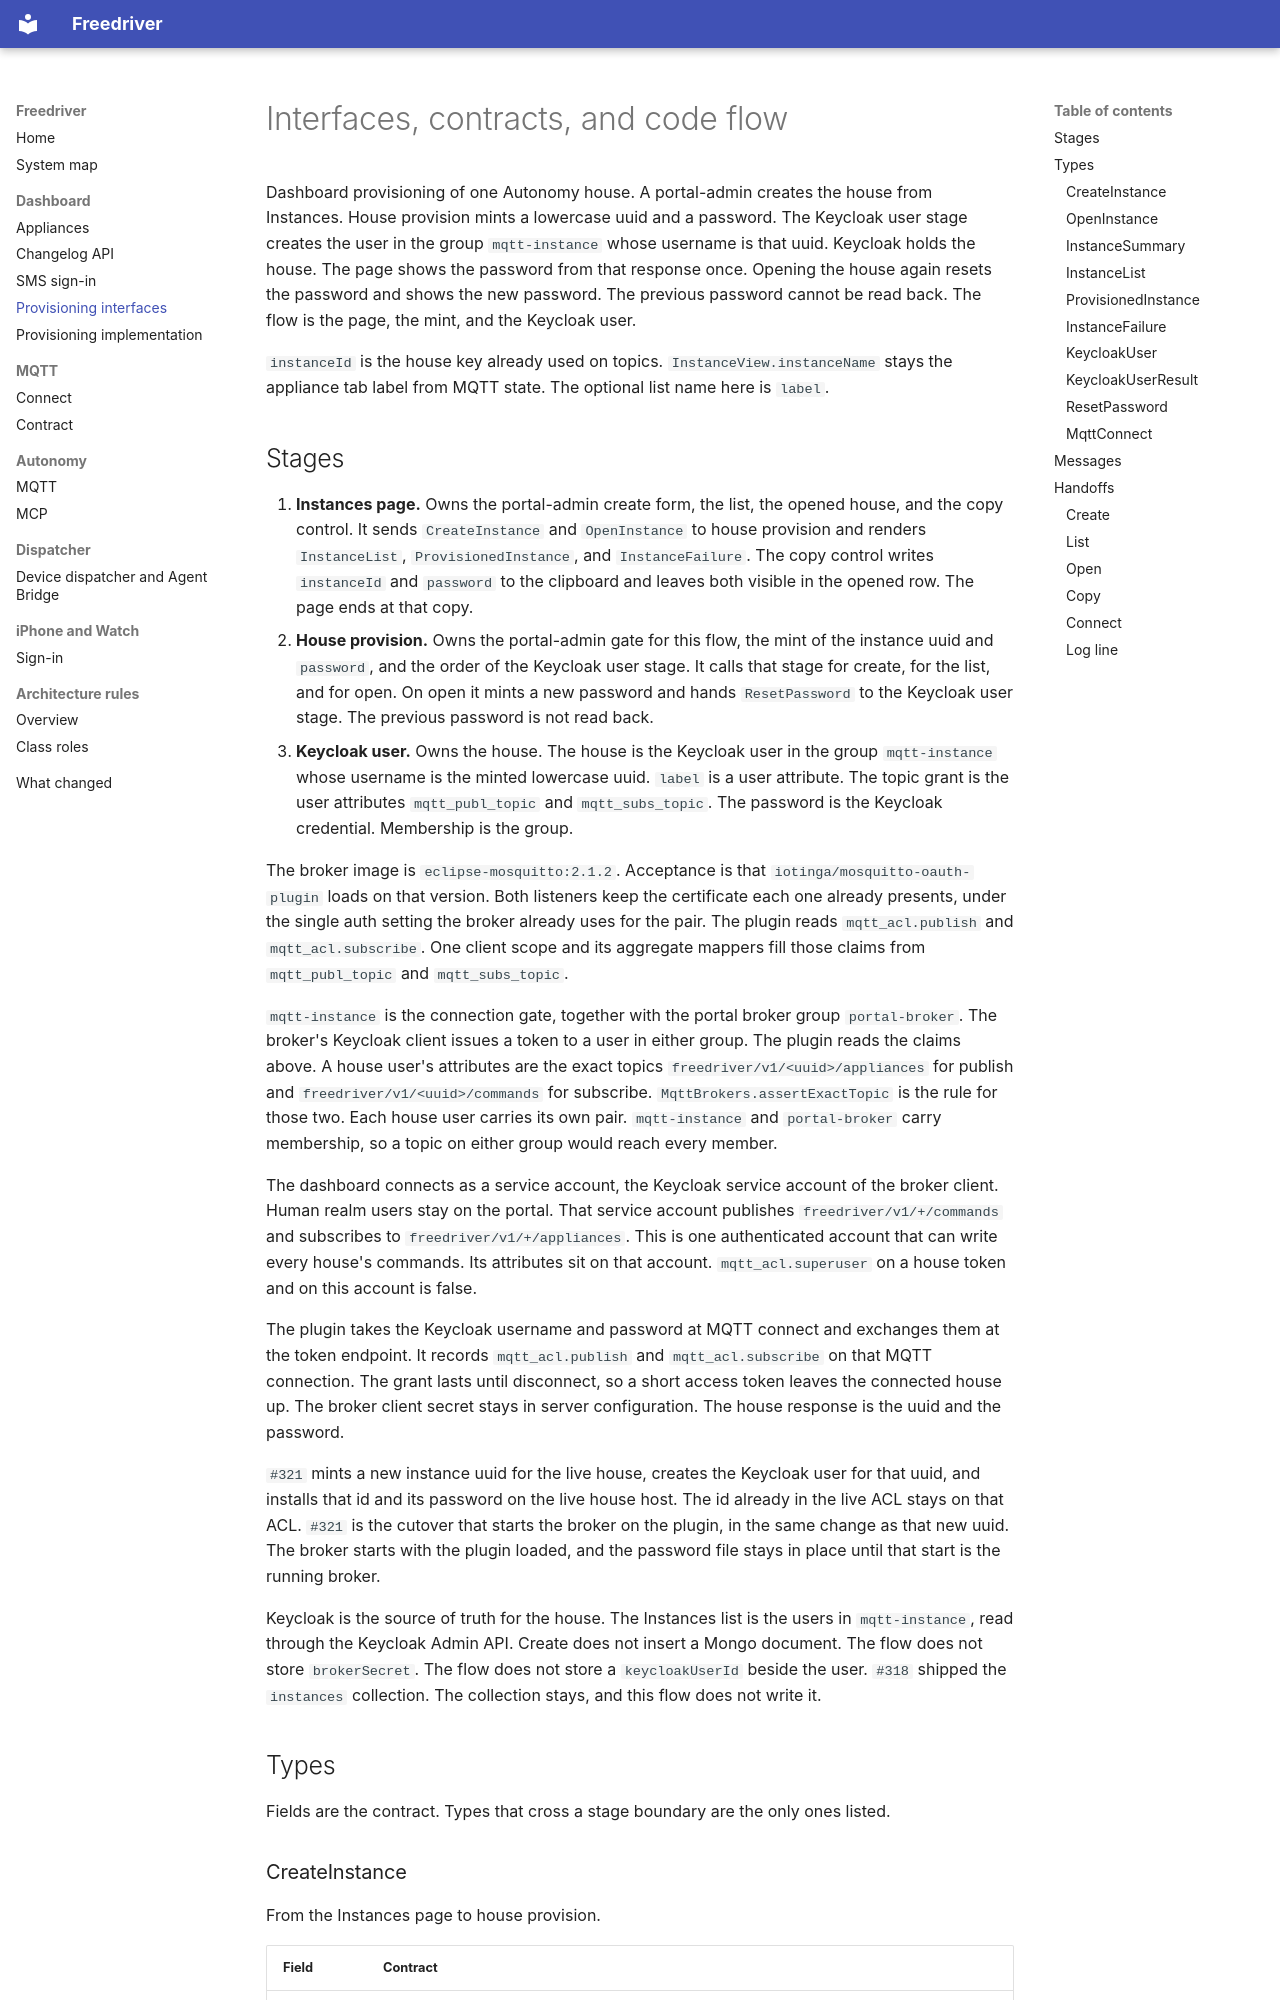

repository: kazetsukaimiko/freedriver-web · page: design/dashboard-provisioning/01-interfaces/index.html · generator: mkdocs

# Interfaces, contracts, and code flow

Dashboard provisioning of one Autonomy house. A portal-admin creates the house from Instances. House provision mints a lowercase uuid and a password. The Keycloak user stage creates the user in the group `mqtt-instance` whose username is that uuid. Keycloak holds the house. The page shows the password from that response once. Opening the house again resets the password and shows the new password. The previous password cannot be read back. The flow is the page, the mint, and the Keycloak user.

`instanceId` is the house key already used on topics. `InstanceView.instanceName` stays the appliance tab label from MQTT state. The optional list name here is `label`.
